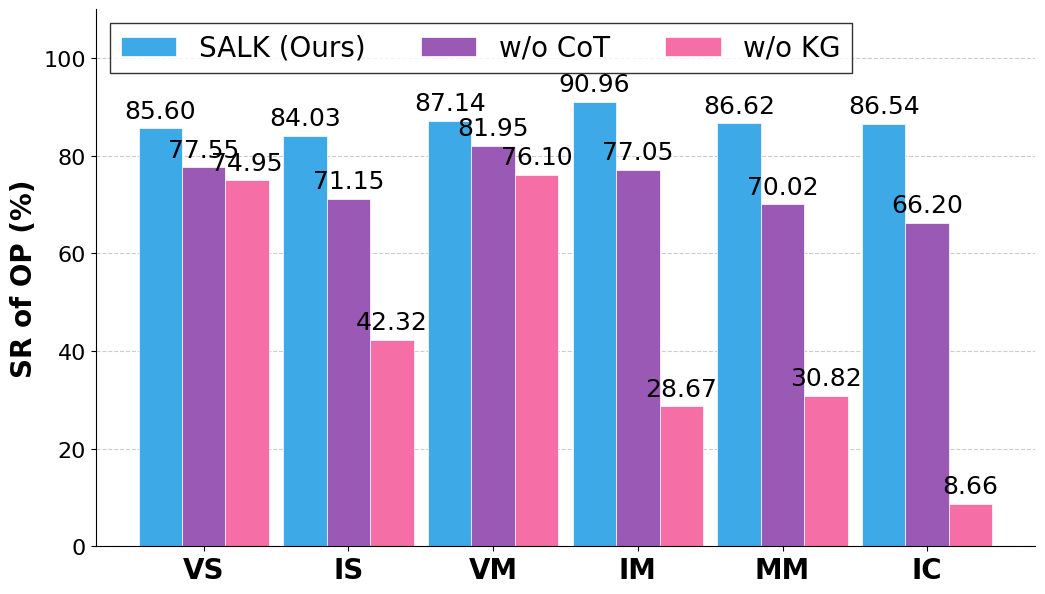
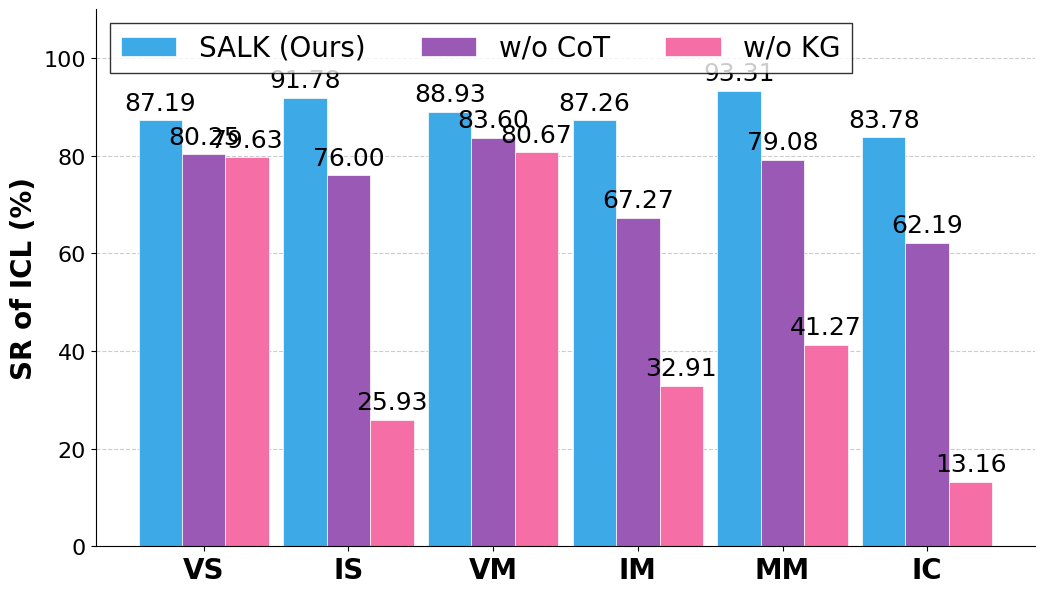

These figures' Python source, in order:
import matplotlib.pyplot as plt
import numpy as np

# --- 设置全局学术风格字体 ---
plt.rcParams['font.family'] = 'serif'
plt.rcParams['font.serif'] = ['Times New Roman']
plt.rcParams['font.size'] = 25

def draw_ablation_chart(setting_name, file_name, y_label, data_seed=42):
    """
    绘制消融实验柱状图 (修正版：支持自定义 Y 轴标签)
    """
    np.random.seed(data_seed)
    
    # 6个任务类型
    categories = ['VS', 'IS', 'VM', 'IM', 'MM', 'IC']
    x = np.arange(len(categories))  # 标签位置
    width = 0.3  # 柱状图宽度

    # --- 生成模拟数据 (符合 SALK > w/o CoT > w/o KG 逻辑) ---
    salk_scores = []
    no_cot_scores = []
    no_kg_scores = []

    for cat in categories:
        base_score = np.random.uniform(78, 88) 
        
        if cat in ['VS', 'VM']:
            # 有效指令：差距较小
            salk = base_score + np.random.uniform(1, 4)
            no_cot = base_score - np.random.uniform(2, 5)
            no_kg = base_score - np.random.uniform(5, 8)
        elif cat in ['IS', 'IM', 'MM']:
            # 无效指令：没有KG分数大降
            salk = base_score + np.random.uniform(4, 7)
            no_cot = base_score - np.random.uniform(8, 15)
            no_kg = np.random.uniform(25, 45) 
        else: # IC
            # 隐式上下文：没有KG分数极低
            salk = base_score + np.random.uniform(2, 5)
            no_cot = base_score - np.random.uniform(15, 25)
            no_kg = np.random.uniform(5, 15) 
            
        # 限制数据在 0-100 之间
        salk_scores.append(min(100, max(0, salk)))
        no_cot_scores.append(min(100, max(0, no_cot)))
        no_kg_scores.append(min(100, max(0, no_kg)))

    # --- 绘图 ---
    fig, ax = plt.subplots(figsize=(11, 6.5)) # 画布尺寸

    # 定义新配色方案 (与RAG实验风格统一)
    color_salk = '#3DA9E6'   # 天蓝色
    color_no_cot = '#9B59B6' # 柔和紫色
    color_no_kg = '#F56FA6'  # 亮粉色

    # 绘制柱状图 (去除纹理，使用白边框)
    # SALK
    rects1 = ax.bar(x - width, salk_scores, width, label='SALK (Ours)', 
                    color=color_salk, edgecolor='white', linewidth=0.5)
    # w/o CoT
    rects2 = ax.bar(x, no_cot_scores, width, label='w/o CoT', 
                    color=color_no_cot, edgecolor='white', linewidth=0.5)
    # w/o KG
    rects3 = ax.bar(x + width, no_kg_scores, width, label='w/o KG', 
                    color=color_no_kg, edgecolor='white', linewidth=0.5)

    # --- 装饰图表 ---
    # 【关键修改】使用传入的 y_label 参数
    ax.set_ylabel(y_label, fontweight='bold', fontsize=20)
    
    ax.tick_params(axis='both', labelsize=16)
    ax.set_ylim(0, 110) 
    ax.set_xticks(x)
    ax.set_xticklabels(categories, fontweight='bold', fontsize=20)
    
    # 网格线
    ax.yaxis.grid(True, linestyle='--', which='major', color='grey', alpha=0.4)
    ax.set_axisbelow(True) 

    # 图例
    ax.legend(loc='upper left', frameon=True, fancybox=False, edgecolor='black', fontsize=20, ncol=3)

    # 去边框
    ax.spines['top'].set_visible(False)
    ax.spines['right'].set_visible(False)

    # --- 数值标签 ---
    def autolabel(rects):
        for rect in rects:
            height = rect.get_height()
            ax.annotate(f'{height:.2f}',    
                        xy=(rect.get_x() + rect.get_width() / 2, height),
                        xytext=(0, 4),      
                        textcoords="offset points",
                        ha='center', va='bottom', 
                        fontsize=18,        
                        rotation=0)

    autolabel(rects1)
    autolabel(rects2)
    autolabel(rects3)

    plt.tight_layout()
    plt.savefig(file_name, dpi=300, bbox_inches='tight')
    plt.show()
    print(f"Generated {file_name}")

# --- 生成两张图 (分别指定不同的 Y 轴标签) ---

# 1. Zero-Shot OP -> Y轴显示 "SR of OP (%)"
draw_ablation_chart("Zero-Shot OP", "Figure3-1.png", "SR of OP (%)", data_seed=42)

# 2. Few-Shot ICL -> Y轴显示 "SR of ICL (%)"
draw_ablation_chart("Few-Shot ICL", "Figure3-2.png", "SR of ICL (%)", data_seed=99)
